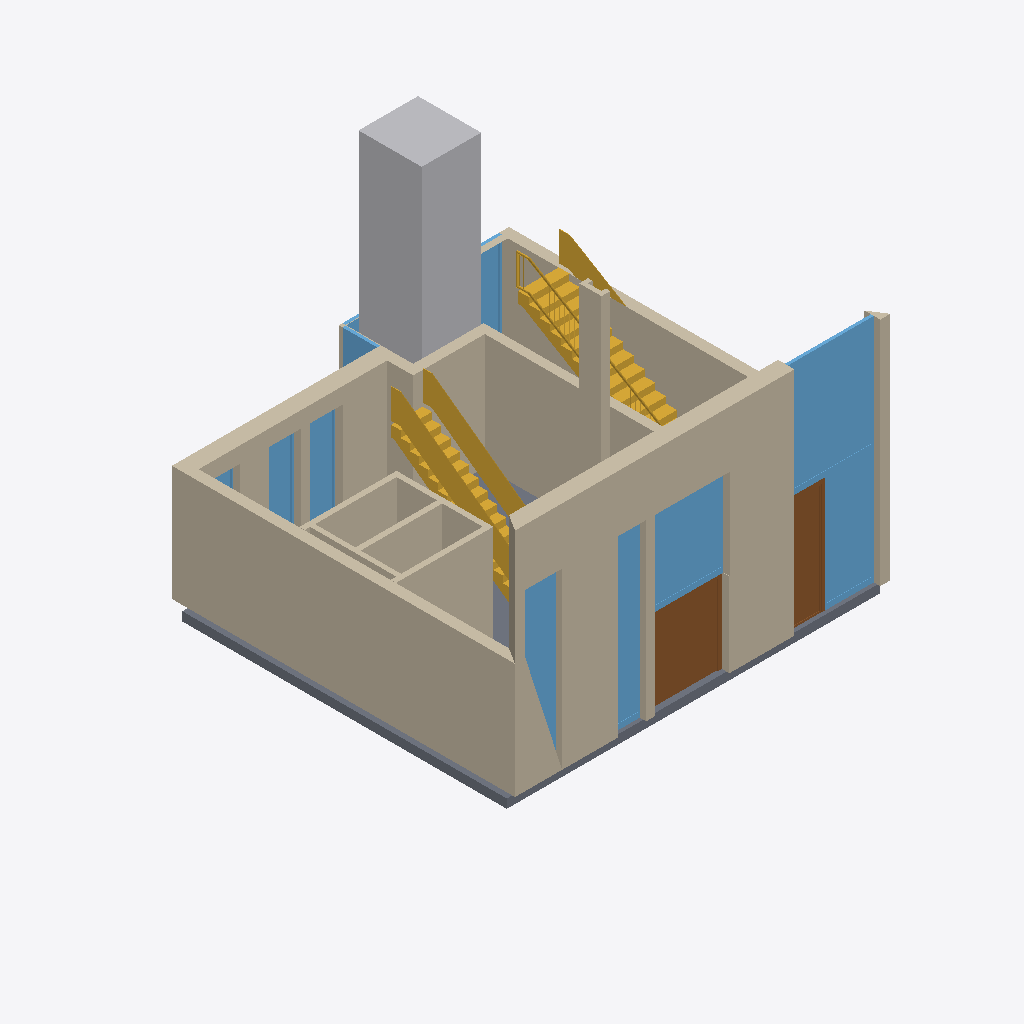
Isometric view of an IFC building model (IFC-SPF (STEP), schema IFC2X3, length unit millimetre), seen from the south-west, elements coloured by IFC class: 19 walls (beige), 11 windows (light blue), 2 stairs (yellow), 2 slabs (grey), 2 doors (brown), 1 other element (light grey).
Extent 10.1 m × 10.3 m × 11.9 m (x, y, z). Storeys (3): -1. KG at -3.10 m; 0. EG at 0.00 m; 1. OG at 3.10 m. Elements (46): 22 IfcWallStandardCase, 11 IfcWindow, 5 IfcDoor, 5 IfcSlab, 2 IfcStair, 1 IfcTransportElement.

HEADER;
FILE_DESCRIPTION((''),'2;1');
FILE_NAME('','2019-07-19T12:36:16',(''),(''),'','BIMserver','');
FILE_SCHEMA(('IFC2X3'));
ENDSEC;
DATA;
#12792=IFCPROJECT('2a9XaaSN2wp3pJ75NK9wmS',#10,'Projekt',$,$,$,$,(#290,#9296),#12793);
#12704=IFCSITE('2C3PMry3ntXmMOyAo6JIAO',#10,'Gelände',$,$,#18761,$,$,.ELEMENT.,$,$,$,$,$);
#12692=IFCBUILDING('1XlBel_VYM6AwsK8VmBti2',#10,'19_01_2011',$,$,#11688,$,$,.ELEMENT.,$,$,$);
#12286=IFCBUILDINGSTOREY('1JC0avyhCErLnt1KFfSVw3',#10,'-1. KG',$,$,#11687,$,'-1. KG',.ELEMENT.,-3105.0);
#12693=IFCBUILDINGSTOREY('34eRsEx2E5fd6JmclSaeX3',#10,'0. EG',$,$,#2353,$,'0. EG',.ELEMENT.,0.0);
#12694=IFCBUILDINGSTOREY('2Y$_uS8_M7I8EDndBI3vGI',#10,'1. OG',$,$,#19494,$,'1. OG',.ELEMENT.,3105.0);
#6814=IFCWALLSTANDARDCASE('2E1P3DkF93jAYi8vlXWMlh',#10,'Wand-003',$,$,#6225,#12449,'8E0590CD-B8F2-43B4-A8-AC-239BE1816BEB');
#1134=IFCWALLSTANDARDCASE('0hIQUVCDH7Kv$buJviYUny',#10,'Wand-005',$,$,#2970,#1543,'2B49A79F-30D4-4753-9F-E5-E13E6C89EC7C');
#8145=IFCTRANSPORTELEMENT('0PaXq5aJ18XfU8IHYRIa_N',#10,'Objekt-002',$,$,#12445,#14765,'19921D05-[number]-49189B4A4F97',.NOTDEFINED.,$,$);
#7461=IFCWALLSTANDARDCASE('0mqxQPoWrAsv0MksgNwgwd',#10,'Wand-009',$,$,#5584,#7462,'30D3B699-CA0D-4ADB-90-16-BB6A97EAAEA7');
#9=IFCWALLSTANDARDCASE('0gTvLfDejDaPaga4zf7vBE',#10,'Wand-012',$,$,#11,#12,'2A779569-368B-4D91-99-2A-904F691F92CE');
#1133=IFCWALLSTANDARDCASE('1EHZzqJf99K8efP$dHPhxJ',#10,'Wand-004',$,$,#18184,#19000,'4E463F74-4E92-4950-8A-29-67F9D166BED3');
#14582=IFCWINDOW('2c2w0W5X55$uZ_W0wIExzV',#10,'Fenster-046',$,$,#18757,#18324,'A60BA020-1611-45FF-88-FE-800E923BBF5F',3105.0,2310.0);
#3929=IFCSTAIR('3IU2QKWvnAf8$uG$0M974t',#10,'Treppe-006',$,$,#12816,#12817,'D2782694-839C-4AA4-8F-F8-43F016247137',.NOTDEFINED.);
#4054=IFCSLAB('1kWhZBTUP8NQSDkpFU8L3T',#10,'Decke-021',$,$,#5572,#9763,'6E82B8CB-75E6-485D-A7-0D-BB33DE2150DD',.FLOOR.);
#3324=IFCSTAIR('3E7pwS7yT6k9IQCWjPT1js',#10,'Treppe-001',$,$,#9913,#12821,'CE1F3E9C-1FC7-46B8-94-9A-320B59741B76',.NOTDEFINED.);
#4525=IFCWINDOW('3SpIBOGJ5FnQ43HRRTkHgn',#10,'Fenster-006',$,$,#7730,#4883,'DCCD22D8-4131-4FC5-A1-03-45B6DDB91AB1',2431.0,2000.0);
#12626=IFCWINDOW('1Hq5FSg7r9R9kaqPdyPj8g',#10,'Fenster-027',$,$,#9468,#12627,'51D053DC-A87D-496C-9B-A4-D199FC66D22A',3105.0,1300.0);
#11512=IFCDOOR('0RMdc3ax93gumkRQBpQ4AX',#10,'Tür-014',$,$,#16136,#16137,'1B5A7983-93B2-43AB-8C-2E-6DA2F36842A1',2258.0,2000.0);
#16170=IFCWALLSTANDARDCASE('1DITjMyXnFkuVMDA1l87U2',#10,'Wand-061',$,$,#2352,#10790,'4D49DB56-F21C-4FBB-87-D6-34A06F207782');
#7692=IFCWALLSTANDARDCASE('0Sr_NsjQPDn8vFMHdFslAX',#10,'Wand-011',$,$,#12468,#10783,'1CD7E5F6-B5A6-4DC4-8E-4F-5919CFDAF2A1');
#3923=IFCWINDOW('3VRNm0Q$91KuNXfDtk9fRL',#10,'Fenster-002',$,$,#3924,#3925,'DF6D7C00-6BF2-4153-85-E1-A4DDEE2696D5',4689.0,760.0);
#8793=IFCDOOR('3wzz_2kpfFjR0uqO7PiZvJ',#10,'Tür-017',$,$,#17750,#3576,'FAF7DF82-BB3A-4FB5-B0-38-D181D9B23E53',3105.0,1010.0);
#15954=IFCWINDOW('0GLdd5G0T8Bf6HNRLJqhVx',#10,'Fenster-001',$,$,#9457,#15955,'105679C5-4007-482E-91-91-5DB553D2B7FB',4689.0,990.0);
#16171=IFCWALLSTANDARDCASE('2FAi6zbj15JRIUVgvm6JI9',#10,'Wand-063',$,$,#17138,#17139,'8F2AC1BD-96D0-454D-B4-9E-7EAE70193489');
#11972=IFCWALLSTANDARDCASE('1vzU910Xz2vfv7ZK1RxR6z',#10,'Wand-064',$,$,#17754,#18988,'79F5E241-021F-42E6-9E-47-8D405BEDB1BD');
#2797=IFCWALLSTANDARDCASE('07AFQclw93zfOhIrYEQuuh',#10,'Wand-063',$,$,#3633,#3634,'0728F6A6-BFA2-43F6-96-2B-4B588E6B8E2B');
#7269=IFCWALLSTANDARDCASE('3D_OUTXB54euyESurvXzWM',#10,'Wand-062',$,$,#3623,#7479,'CDF9879D-84B1-44A3-8F-0E-738D7987D816');
#2055=IFCWINDOW('1avx2AEiD609XiwfNEGaMe',#10,'Fenster-005',$,$,#2958,#12644,'64E7B08A-3AC3-4600-98-6C-EA95CE4245A8',2675.0,870.0);
#2796=IFCWALLSTANDARDCASE('3N5AmYPA91$PaJKIXegJNT',#10,'Wand-064',$,$,#18188,#4244,'D714AC22-64A2-41FD-99-13-512868A935DD');
#10528=IFCWINDOW('18P1Zh4dPE3RPwlVDvqdC$',#10,'Fenster-004',$,$,#12456,#9881,'486418EB-1276-4E0D-B6-7A-BDF379D2733F',2675.0,870.0);
#9794=IFCWALLSTANDARDCASE('2RD0MXHQ9BOR6CjRuq3ZnU',#10,'Wand-010',$,$,#9003,#15849,'9B3405A1-45A2-4B61-B1-8C-B5BE340E3C5E');
#11517=IFCWINDOW('0LsJ51KsL4gADip0BAyld4',#10,'Fenster-028',$,$,#14161,#15818,'15D93141-5365-44A8-A3-6C-CC02CAF2F9C4',3105.0,1300.0);
#12631=IFCSLAB('2gt7kgcoD7OwwFBkeC4ue9',#10,'Decke-006',$,$,#15846,#12784,'AADC7BAA-9B23-4763-AE-8F-2EEA0C138A09',.FLOOR.);
#3307=IFCWALLSTANDARDCASE('0mkyrIJm95YvdknrHiZ_OD',#10,'Wand-006',$,$,#16930,#13167,'30BBCD52-4F02-458B-99-EE-C7546C8FE60D');
#2068=IFCWINDOW('3AKpjm28r0xg1cnQ4xIpeN',#10,'Fenster-030',$,$,#19939,#4875,'CA533B70-088D-40EE-A0-66-C5A13B4B3A17',3105.0,930.0);
#30=IFCWALLSTANDARDCASE('1_jOTGRUX09OKEFLj1P72B',#10,'Wand-066',$,$,#31,#32,'7EB58750-6DE8-4025-85-0E-3D5B4164708B');
#285=IFCWALLSTANDARDCASE('1ZH6nnrIT8veyhb7WG$rCs',#10,'Wand-067',$,$,#9929,#9930,'63446C71-D527-48E6-8F-2B-947810FF5336');
#3649=IFCWALLSTANDARDCASE('2YWx$LhwHD4w$Vk8mWwyPP',#10,'Wand-008',$,$,#3650,#3651,'A283BFD5-AFA4-4D13-AF-DF-B88C20EBC659');
#16873=IFCWALLSTANDARDCASE('19_SYFp_vADhMey8XLtYhk',#10,'Wand-063',$,$,#14167,#7412,'49F9C88F-CFEE-4A36-B5-A8-F08855DE2AEE');
#3982=IFCWINDOW('1EtjWU1rjFK95ywMlsw9Vr',#10,'Fenster-003',$,$,#3983,#3984,'4EDED81E-075B-4F50-91-7C-E96BF6E897F5',2675.0,870.0);
#4538=IFCWINDOW('33P0Xt$0b4JhvnXh7h1ZwC',#10,'Fenster-029',$,$,#16924,#18475,'C3640877-FC09-444E-BE-71-86B1EB063E8C',3105.0,1900.0);
#2782=IFCWALLSTANDARDCASE('3qY_Y1ILXAhRY7TeegtlqN',#10,'Wand-062',$,$,#2370,#19650,'F48BE881-4958-4AAD-B8-87-768A2ADEFD17');
ENDSEC;